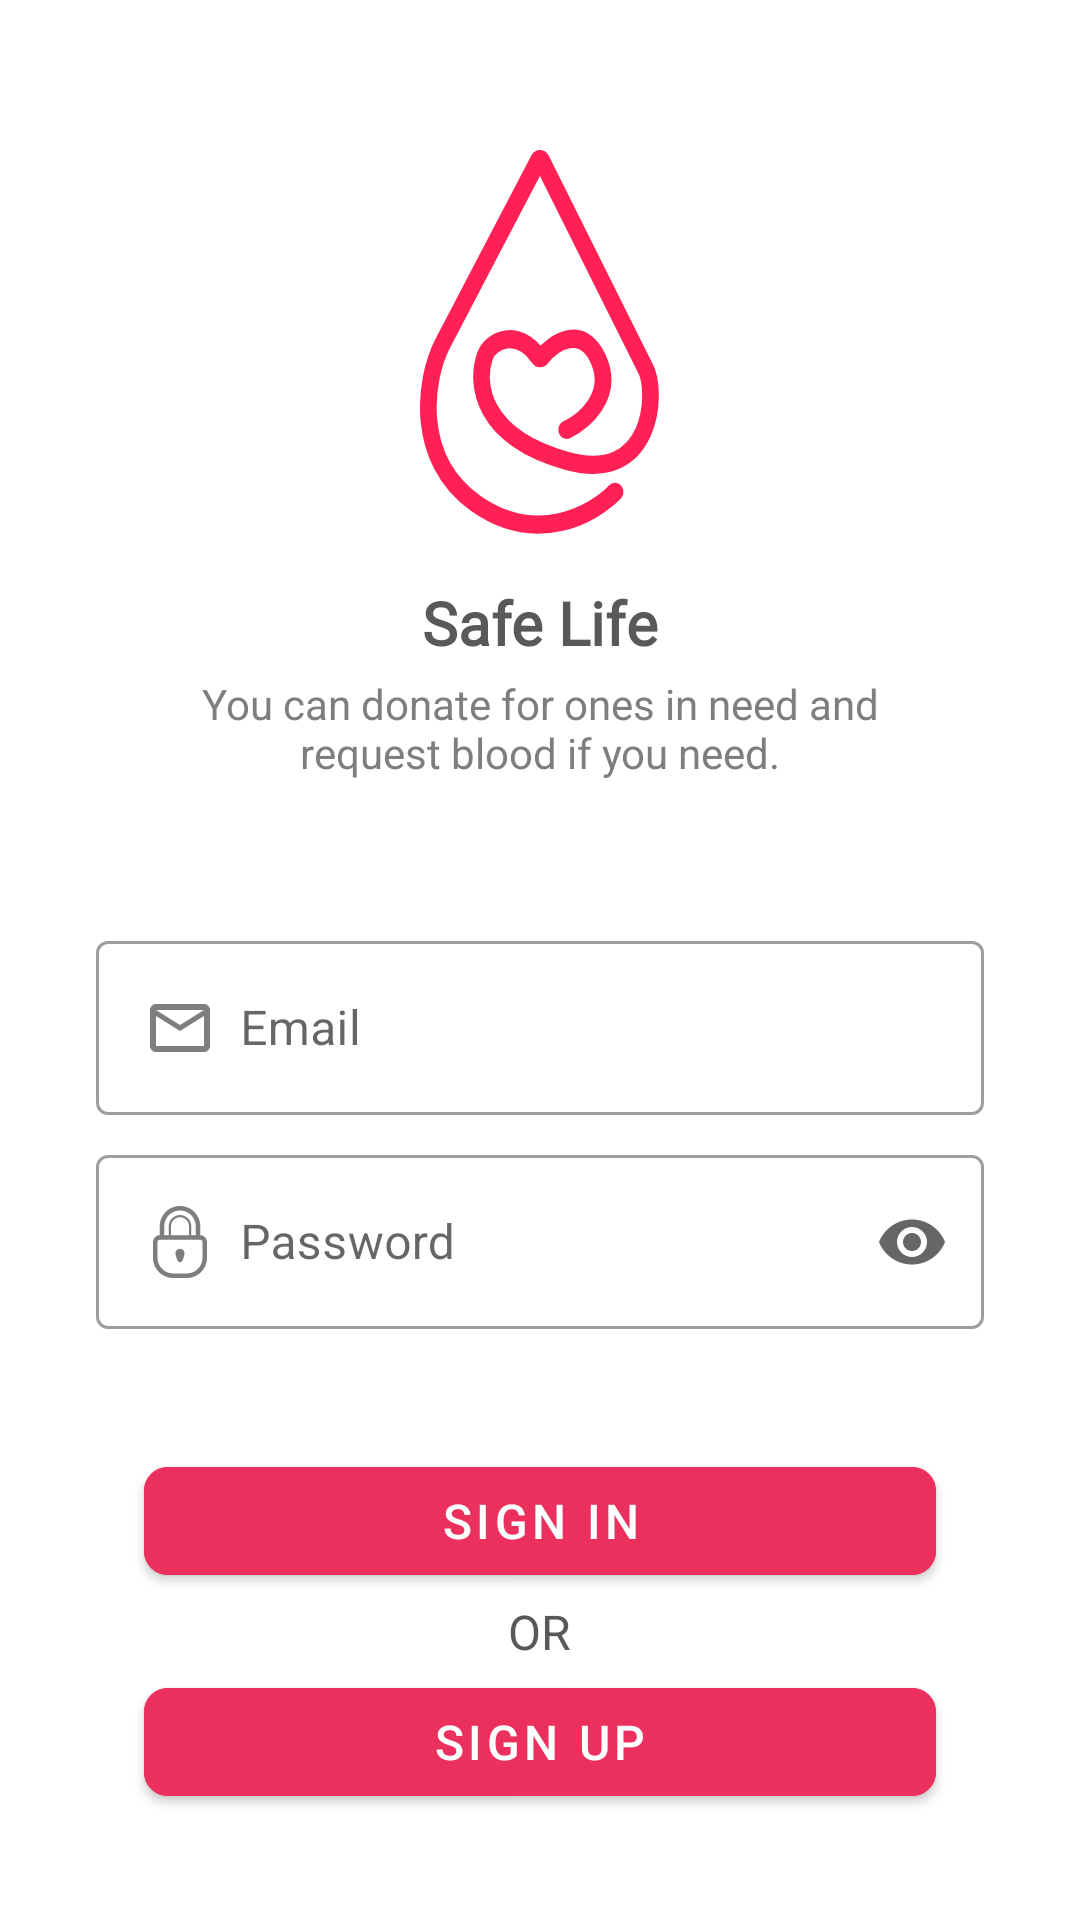

Layout XML and referenced resources for this Android screen:
<!-- AndroidManifest.xml: application theme Theme.Blood_donation_milon -->
<!-- res/layout/fragment_sign_in.xml -->
<?xml version="1.0" encoding="utf-8"?>
<FrameLayout xmlns:android="http://schemas.android.com/apk/res/android"
    xmlns:app="http://schemas.android.com/apk/res-auto"
    xmlns:tools="http://schemas.android.com/tools"
    android:layout_width="match_parent"
    android:layout_height="match_parent"
    tools:context=".fragment.SignInFragment">


    <LinearLayout
        android:layout_width="match_parent"
        android:layout_height="match_parent"
        android:orientation="vertical">

        <ImageView
            android:layout_width="80dp"
            android:layout_height="128dp"
            android:layout_gravity="center"
            android:layout_marginTop="50dp"
            android:background="@drawable/ic_logo"
            android:contentDescription="@string/app_name" />

        <TextView
            android:layout_width="wrap_content"
            android:layout_height="wrap_content"
            android:layout_gravity="center"
            android:layout_marginTop="16dp"
            android:text="@string/app_name"
            android:fontFamily="@font/montserrat_alternates_semibold"
            android:textColor="@color/gray_dark"
            android:textSize="20sp"
            android:textStyle="bold" />

        <TextView
            android:layout_width="wrap_content"
            android:layout_height="wrap_content"
            android:layout_gravity="center"
            android:layout_marginLeft="48dp"
            android:layout_marginTop="4dp"
            android:layout_marginRight="48dp"
            android:gravity="center"
            android:text="@string/you_can_donate_for_ones_in_need_and_request_blood_if_you_need"
            android:textColor="@color/gray_light"
            android:textSize="14sp"
            android:textStyle="normal" />

        <com.google.android.material.textfield.TextInputLayout
            android:id="@+id/email"
            style="@style/Widget.MaterialComponents.TextInputLayout.OutlinedBox"
            android:layout_width="match_parent"
            android:layout_height="wrap_content"
            android:layout_marginLeft="32dp"
            android:layout_marginTop="48dp"
            android:layout_marginRight="32dp"
            android:hint="@string/email">

            <com.google.android.material.textfield.TextInputEditText
                android:layout_width="match_parent"
                android:layout_height="wrap_content"
                android:drawableStart="@drawable/ic_outline_email_24"
                android:drawablePadding="8dp"
                android:inputType="textEmailAddress"
                android:textSize="16sp" />

        </com.google.android.material.textfield.TextInputLayout>

        <com.google.android.material.textfield.TextInputLayout
            android:id="@+id/pass"
            style="@style/Widget.MaterialComponents.TextInputLayout.OutlinedBox"
            android:layout_width="match_parent"
            android:layout_height="wrap_content"
            android:layout_marginLeft="32dp"
            android:layout_marginTop="8dp"
            android:layout_marginRight="32dp"
            android:hint="@string/password"
            app:endIconMode="password_toggle">

            <com.google.android.material.textfield.TextInputEditText
                android:layout_width="match_parent"
                android:layout_height="wrap_content"
                android:drawableStart="@drawable/ic_password_icon"
                android:drawablePadding="8dp"
                android:inputType="textPassword"
                android:textSize="16sp" />

        </com.google.android.material.textfield.TextInputLayout>

        <com.google.android.material.button.MaterialButton
            android:id="@+id/signIn"
            android:layout_width="match_parent"
            android:layout_height="48dp"
            android:layout_marginLeft="48dp"
            android:layout_marginTop="40dp"
            android:layout_marginRight="48dp"
            android:backgroundTint="@color/pink_bg"
            android:text="@string/sign_in"
            android:textColor="@color/white"
            android:textSize="16sp"
            app:cornerRadius="8dp" />

        <TextView
            android:layout_width="wrap_content"
            android:layout_height="wrap_content"
            android:layout_gravity="center"
            android:layout_marginTop="2dp"
            android:text="@string/or"
            android:textColor="@color/gray_dark"
            android:textSize="16sp"
            android:textStyle="normal" />

        <com.google.android.material.button.MaterialButton
            android:id="@+id/signUp"
            android:layout_width="match_parent"
            android:layout_height="48dp"
            android:layout_marginLeft="48dp"
            android:layout_marginTop="2dp"
            android:layout_marginRight="48dp"
            android:backgroundTint="@color/pink_bg"
            android:text="@string/sign_up"
            android:textColor="@color/white"
            android:textSize="16sp"
            app:cornerRadius="8dp" />
    </LinearLayout>

</FrameLayout>
<!-- resources referenced by this layout -->
<resources>
  <color name="gray_dark">#FF595959</color>
  <color name="gray_light">#FF7E7E7E</color>
  <color name="pink_bg">#EC305D</color>
  <color name="white">#FFFFFFFF</color>
  <!-- drawable ic_outline_email_24 (drawable) -->
  <vector android:height="24dp" android:tint="#7E7E7E"
      android:viewportHeight="24" android:viewportWidth="24"
      android:width="24dp" xmlns:android="http://schemas.android.com/apk/res/android">
      <path android:fillColor="@android:color/white" android:pathData="M22,6c0,-1.1 -0.9,-2 -2,-2L4,4c-1.1,0 -2,0.9 -2,2v12c0,1.1 0.9,2 2,2h16c1.1,0 2,-0.9 2,-2L22,6zM20,6l-8,5 -8,-5h16zM20,18L4,18L4,8l8,5 8,-5v10z"/>
  </vector>
  <!-- drawable ic_password_icon (drawable) -->
  <vector android:height="24dp" android:viewportHeight="32"
      android:viewportWidth="32" android:width="24dp" xmlns:android="http://schemas.android.com/apk/res/android">
      <path android:fillColor="#7E7E7E" android:pathData="M25,13V9c0,-4.971 -4.029,-9 -9,-9c-4.971,0 -9,4.029 -9,9v4c-1.657,0 -3,1.343 -3,3v3v1v2v1c0,4.971 4.029,9 9,9h6c4.971,0 9,-4.029 9,-9v-1v-2v-1v-3C28,14.342 26.656,13 25,13zM9,9c0,-3.866 3.134,-7 7,-7c3.866,0 7,3.134 7,7v4h-2V9.002c0,-2.762 -2.238,-5 -5,-5c-2.762,0 -5,2.238 -5,5V13H9V9zM20,9v0.003V13h-8V9.002V9c0,-2.209 1.791,-4 4,-4C18.209,5 20,6.791 20,9zM26,19v1v2v1c0,3.859 -3.141,7 -7,7h-6c-3.859,0 -7,-3.141 -7,-7v-1v-2v-1v-3c0,-0.552 0.448,-1 1,-1c0.667,0 1.333,0 2,0h14c0.666,0 1.332,0 2,0c0.551,0 1,0.448 1,1V19z"/>
      <path android:fillColor="#7E7E7E" android:pathData="M16,19c-1.104,0 -2,0.895 -2,2c0,0.607 0.333,1.76 0.667,2.672c0.272,0.742 0.614,1.326 1.333,1.326c0.782,0 1.061,-0.578 1.334,-1.316C17.672,22.768 18,21.609 18,21C18,19.895 17.104,19 16,19z"/>
  </vector>
  <string name="app_name">Safe Life</string>
  <string name="email">Email</string>
  <string name="or">OR</string>
  <string name="password">Password</string>
  <string name="sign_in">Sign In</string>
  <string name="sign_up">Sign Up</string>
  <string name="you_can_donate_for_ones_in_need_and_request_blood_if_you_need">You can donate for ones in need and request blood if you need.</string>
  <style name="Theme.Blood_donation_milon" parent="Theme.MaterialComponents.Light.NoActionBar">
          
          <item name="colorPrimary">@color/pink_bg</item>
          <item name="colorPrimaryVariant">@color/pink_bg</item>
          <item name="colorOnPrimary">#000</item>
          
          <item name="colorSecondary">@color/teal_200</item>
          <item name="colorSecondaryVariant">@color/teal_700</item>
          <item name="colorOnSecondary">@color/black</item>
          
          <item name="android:forceDarkAllowed" tools:targetApi="q">false</item>
          <item name="android:statusBarColor" tools:targetApi="l">?attr/colorPrimaryVariant</item>
          
      </style>
  <color name="teal_200">#FF03DAC5</color>
  <color name="teal_700">#FF018786</color>
  <color name="black">#FF000000</color>
</resources>
